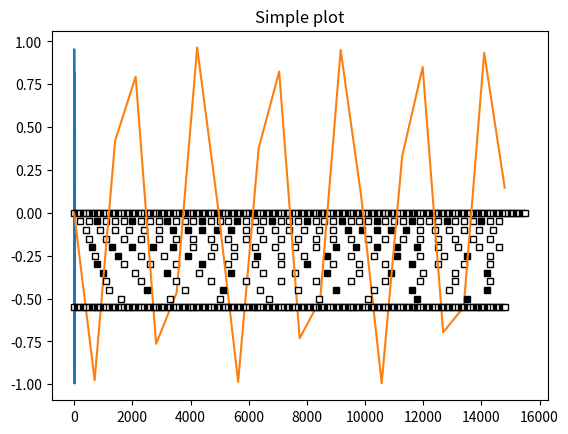

This chart was generated by the following Python code:
import matplotlib
import matplotlib.pyplot as plt
import numpy as np
import math

#http://matplotlib.org/api/pyplot_api.html

'''

[redacted]
[redacted]

november 2016, deep into the night

we're trying to figure out the interference pattern for 3:2 pythagorean frequency series
i.e. the notes on the piano

it must be made of several oscillations

this script aims to determine if this is true

'''

class MyPooPlotter(object):

    def __init__(self, name, experiment):
        self.name = name
        self.experiment = experiment
        self.moveDown = 0.05
        self.generalCounter = 0
        self.bwHolder = [] #0=white, 1=black
        self.outerLoopSize = 14
        self.innerLoopSize = 150
        self.commony = 0
        self.size = 5.0
        self.tmpX = 0

        print("...running...", self.name.title())

        lengthOfRun = 10
        x = np.linspace(0, lengthOfRun*np.pi, 12) #just doing this to control the canvas at this point
        #FIND A BETTER WAY
        y = np.sin(x**2)

        # Just a figure and one subplot
        self.f, self.ax = plt.subplots()
        self.ax.plot(x, y)
        self.ax.set_title('Simple plot')

    def determineColor(self):
        if self.bwHolder[self.generalCounter]==0:
                return('white')
        else:
                return('black')
            
        
    def plotSomeStuff(self):      
        self.generalCounter = 0
        self.tmpX = 0

        #outer loop
        for c in range(1, self.outerLoopSize):  #iterations

                ######## PAINT THE PIANO KEYS ########
                #white keys
                #STARTING ON C
                for f1 in range(1, 6): #5 looper
      
                        if f1%2 == 0:
                                tmpcolor='black'
                                self.bwHolder.append(1) #set up bwholder for later reference
                        else:
                                tmpcolor='white'
                                self.bwHolder.append(0) #set up bwholder for later reference

                        self.ax.plot(self.tmpX,self.commony,c=tmpcolor, ms=self.size, markeredgecolor='black', marker='s')

                        self.tmpX += 100
                        self.generalCounter += 1 #every time we plot, increment this so others can access bwholder

                #blacks
                for f1 in range(1, 8): #really 7
      
                        if f1%2 == 0:
                                tmpcolor='black'
                                self.bwHolder.append(1)
                        else:
                                tmpcolor='white'
                                self.bwHolder.append(0)

                        self.ax.plot(self.tmpX,self.commony,c=tmpcolor, ms=self.size, markeredgecolor='black', marker='s')

                        self.tmpX += 100
                        self.generalCounter += 1
       
        #THIS IS WHERE WE OVERLAY A BUNCH OF REPEATING FREQ WAVES
        # iterate through various dimensions

        #self.plotResonanceSeries(0.1)
        #self.plotResonanceSeries(0.2)
        #self.plotResonanceSeries(0.3)
        #self.plotResonanceSeries(0.4)
        #self.plotResonanceSeries(0.5)
        #self.plotResonanceSeries(0.6)
        #self.plotResonanceSeries(0.8)
        #self.plotResonanceSeries(0.8)
        #self.plotResonanceSeries(0.9)
        #self.plotResonanceSeries(1.1)
            
        self.plotResonanceSeries(1.5)
            
        self.plotResonanceSeries(5)  #WHAT THIS ACTUALLY DOES IS PAINTS 6 WHITE KEYS THEN IT
                                #LANDS ON 5 BLACK KEYS BEFORE BEGINNING AGAIN AT C
            
        self.plotResonanceSeries(6)  ### THIS LANDS ON EVERY F AND B ###

        self.plotResonanceSeries(7)

        self.plotResonanceSeries(8)
        
        self.plotResonanceSeries(9)
        
        self.plotResonanceSeries(11) # 11 appears to be a B/W oscillator
                                # could this indicate the boundary of the waveform?

        #TODO try to get the sine wave to outline the oscillation of the number series
        #make a sine wave here
        x = np.linspace(0, self.tmpX-100, num=22)
        y = np.sin(x*np.pi*math.sqrt(11))
        self.ax.plot(x, y)

        self.plotResonanceSeries(12) #12 is a multiple of 6 so we're already hitting these keys   

        self.plotResonanceSeries(13)

        self.plotResonanceSeries(17)

        self.plotResonanceSeries(1) # prints out the piano keys

        ######################################
        ############ DO THIS LAST ############
        plt.show()
        ######################################
        ######################################
        
        
    def plotResonanceSeries(self, pNumber):
        
        
        #RESET OUR ORIGINS
        self.tmpX = 0
        self.commony -= self.moveDown #move down a little
        self.generalCounter = 0
        isDirty = 0
        
        for c1 in range(1, self.innerLoopSize): 
            if c1%pNumber == 0:
                isDirty = 1
                tmpcolor=self.determineColor()
                self.ax.plot(self.tmpX,self.commony,c=tmpcolor, ms=self.size, markeredgecolor='black', marker='s')
            self.tmpX += 100
            self.generalCounter += 1

        if isDirty == 1:
            print("plotting " + str(pNumber))
        
foo = MyPooPlotter("fred", 1)
foo.plotSomeStuff()
